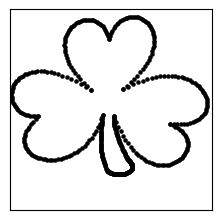

Here is the Python script that generated this plot:
import numpy as np
import matplotlib.pyplot as plt


class Bezier:
    def __init__(self, p1, d1, d2, d3):
        x, y = p1
        self.p1 = p1
        self.p2 = (x + d1[0], y + d1[1])
        self.p3 = (x + d2[0], y + d2[1])
        self.p4 = (x + d3[0], y + d3[1])

    def interpol(self, p1, p2, t):
        x1, y1 = p1
        x2, y2 = p2
        return (1-t)*x1 + t*x2, (1-t)*y1  + t*y2

    def invert_y(self, p):
        x, y = p
        return x, (250 - y)

    def plot(self):
        p1 = self.invert_y(self.p1)
        p2 = self.invert_y(self.p2)
        p3 = self.invert_y(self.p3)
        p4 = self.invert_y(self.p4)

        for t in np.linspace(0, 1, 50):
            l1 = self.interpol(p1, p2, t)
            l2 = self.interpol(p2, p3, t)
            l3 = self.interpol(p3, p4, t)

            q1 = self.interpol(l1, l2, t)
            q2 = self.interpol(l2, l3, t)

            c1 = self.interpol(q1, q2, t)

            plt.scatter(*c1, s=5, c="k")


bezier1 = Bezier(
    p1=(100.000,  100.000),
    d1=(-79.873,  -70.722),
    d2=( 11.121, -118.450),
    d3=( 22.253,  -63.137),
)

bezier2 = Bezier(
    p1=bezier1.p4,
    d1=( 20.708, -63.445),
    d2=(104.700,  -8.091),
    d3=( 17.596,  62.620),
)

bezier3 = Bezier(
    p1=bezier2.p4,
    d1=(106.520, -57.631),
    d2=(141.050,  54.011),
    d3=( 57.962,  42.954),
)

bezier4 = Bezier(
    p1=bezier3.p4,
    d1=( 64.382,  27.210),
    d2=(-26.826, 106.170),
    d3=(-69.031,  -9.571),
)

bezier5 = Bezier(
    p1=bezier4.p4,
    d1=(-2.588, 16.769),
    d2=(14.981, 52.402),
    d3=(19.335, 56.571),
)

bezier6 = Bezier(
    p1=bezier5.p4,
    d1=(3.116,  3.448),
    d2=(4.951,  7.597),
    d3=(1.442, 11.238),
)

bezier7 = Bezier(
    p1=bezier6.p4,
    d1=( -8.026,  8.216),
    d2=(-27.101,  4.880),
    d3=(-29.613, -0.618),
)

bezier8 = Bezier(
    p1=bezier7.p4,
    d1=(-10.127, -24.307),
    d2=( -8.660, -39.005),
    d3=( -5.175, -68.313),
)

bezier9 = Bezier(
    p1=bezier8.p4,
    d1=( -28.256, 91.015),
    d2=(-139.770, 54.862),
    d3=( -79.698,  1.553),
)

bezier10 = Bezier(
    p1=bezier9.p4,
    d1=(-58.924,    2.796),
    d2=(-41.144, -101.040),
    d3=( 64.929,  -33.297),
)

dpi = 96
fig = plt.figure(figsize=(250/dpi, 250/dpi))

bezier1.plot()
bezier2.plot()
bezier3.plot()
bezier4.plot()
bezier5.plot()
bezier6.plot()
bezier7.plot()
bezier8.plot()
bezier9.plot()
bezier10.plot()

plt.xlim([0, 250])
plt.ylim([0, 250])

plt.xticks([])
plt.yticks([])

plt.show()
